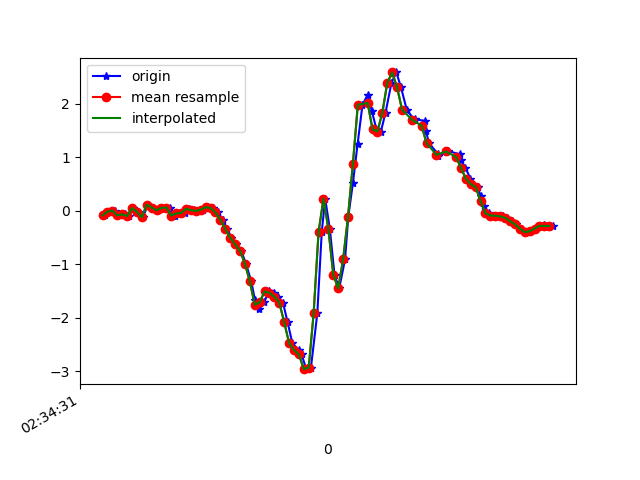

The table this chart was drawn from, first rows:
1617849271329, 544914951758110, -0.088494666, 0.03734055, 0.03919236
1617849271356, 544914970781486, -0.01641, -0.06284, -0.00479
1617849271372, 544914989804862, 0.001913, 0.129, 0.01842
1617849271391, 544915008828254, -0.08849, -0.2437, 0.01231
1617849271410, 544915027876414, -0.06773, 0.2524, -0.001125
1617849271427, 544915046881246, -0.09949, -0.03841, 0.03919
1617849271446, 544915065902878, 0.04834, 0.01901, 0.007427
1617849271465, 544915084924526, -0.01763, 0.01046, 0.04408
1617849271484, 544915103970958, -0.1251, -0.163, 0.03308
1617849271505, 544915122992622, 0.1131, 0.1387, 0.01231
1617849271522, 544915142014254, 0.05933, -0.1093, 0.05874
1617849271541, 544915161051758, 0.0068, -0.1679, 0.05263
1617849271560, 544915180099214, 0.05323, -0.002977, 0.03919
1617849271593, 544915199121870, 0.05933, -0.3377, 0.1027
1617849271607, 544915218144526, -0.09094, -0.2632, 0.06729
1617849271617, 544915237167182, -0.09094, 0.03612, 0.06485
1617849271636, 544915256232846, -0.0494, -0.2876, 0.1125
1617849271655, 544915275256462, -0.04329, -0.196, 0.03797
1617849271674, 544915294280078, 0.03612, -0.3719, 0.06241
1617849271694, 544915313328494, 0.01047, -0.273, 0.07218
1617849271719, 544915332352110, -0.004195, -0.2559, 0.05874
1617849271731, 544915351361774, 0.02024, -0.2925, 0.05996
1617849271750, 544915370409582, 0.06667, -0.3316, 0.06851
1617849271769, 544915389432558, 0.04956, -0.4135, 0.1015
1617849271789, 544915408455534, -0.0323, -0.5418, 0.1699
1617849271811, 544915427503342, -0.1679, -0.6542, 0.2591
1617849271827, 544915446526318, -0.3389, -0.7311, 0.3483
1617849271845, 544915465536174, -0.5051, -0.7348, 0.4228
1617849271865, 544915484583470, -0.6297, -0.681, 0.5303
1617849271885, 544915503606062, -0.7519, -0.5442, 0.6611
1617849271904, 544915522653358, -0.9889, -0.3231, 0.7612
1617849271926, 544915541675886, -1.322, 0.02757, 0.8272
1617849271941, 544915560560558, -1.672, 0.5089, 0.881
1617849271959, 544915579603438, -1.843, 1.117, 0.9164
1617849271978, 544915598621550, -1.717, 1.833, 0.9665
1617849271997, 544915617639598, -1.509, 2.623, 1.037
1617849272018, 544915636682414, -1.537, 3.342, 1.117
1617849272036, 544915655746606, -1.611, 3.933, 1.321
1617849272055, 544915674765998, -1.718, 4.473, 1.612
1617849272074, 544915693810158, -2.086, 4.995, 1.846
1617849272093, 544915712829550, -2.476, 5.334, 2.072
1617849272119, 544915731873774, -2.606, 5.461, 2.275
1617849272131, 544915750893166, -2.69, 5.105, 2.404
1617849272150, 544915769950510, -2.964, 4.547, 2.381
1617849272169, 544915788995694, -2.934, 3.925, 2.183
1617849272195, 544915808016046, -1.919, 3.329, 1.949
1617849272213, 544915827036462, -0.4013, 2.864, 1.614
1617849272227, 544915846081646, 0.2243, 2.422, 1.013
1617849272246, 544915865119342, -0.3402, 1.776, 0.468
1617849272265, 544915884164974, -1.197, 1.115, 0.08684
1617849272284, 544915903185774, -1.454, 0.6079, -0.2528
1617849272308, 544915922206574, -0.9119, 0.2438, -0.579
1617849272321, 544915941252078, -0.1142, -0.07872, -0.86
1617849272340, 544915960275054, 0.5175, -0.455, -0.9785
1617849272359, 544915979295854, 1.246, -0.8936, -1.08
1617849272379, 544915998341486, 1.982, -1.401, -1.179
1617849272400, 544916017362414, 2.168, -1.987, -1.253
1617849272417, 544916036383214, 1.866, -2.635, -1.258
1617849272436, 544916055428846, 1.522, -3.269, -1.289
1617849272454, 544916074452206, 1.481, -3.832, -1.396
1617849272473, 544916093497838, 1.837, -4.17, -1.522
... 36 more rows
